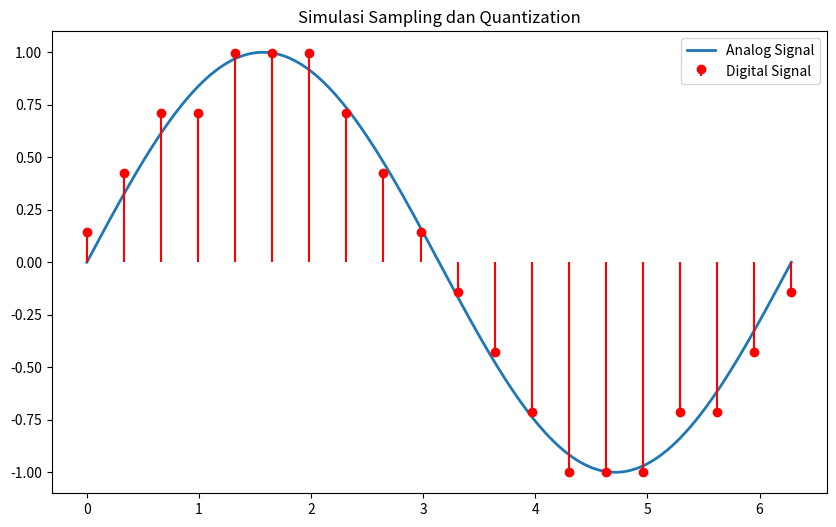

Generate this figure with matplotlib:
import numpy as np
import matplotlib.pyplot as plt

def simulate_digitization(analog_function, sampling_rate, quantization_levels):
    """
    analog_function: fungsi kontinu (misal np.sin)
    sampling_rate: jumlah sampel
    quantization_levels: level kuantisasi
    """
    
    # Sinyal kontinu (analog)
    x_cont = np.linspace(0, 2*np.pi, 1000)
    y_cont = analog_function(x_cont)
    
    # 1. Sampling
    x_sample = np.linspace(0, 2*np.pi, sampling_rate)
    y_sample = analog_function(x_sample)
    
    # 2. Quantization
    y_min = np.min(y_sample)
    y_max = np.max(y_sample)
    
    y_norm = (y_sample - y_min) / (y_max - y_min)
    y_quant = np.round(y_norm * (quantization_levels - 1))
    y_quant = y_quant / (quantization_levels - 1)
    y_quant = y_quant * (y_max - y_min) + y_min
    
    # 3. Visualisasi
    plt.figure(figsize=(10,6))
    plt.plot(x_cont, y_cont, label="Analog Signal", linewidth=2)
    plt.stem(x_sample, y_quant, linefmt='r-', markerfmt='ro',
             basefmt=" ", label="Digital Signal")
    
    plt.title("Simulasi Sampling dan Quantization")
    plt.legend()
    plt.show()

if __name__ == "__main__":
    simulate_digitization(np.sin, sampling_rate=20, quantization_levels=8)